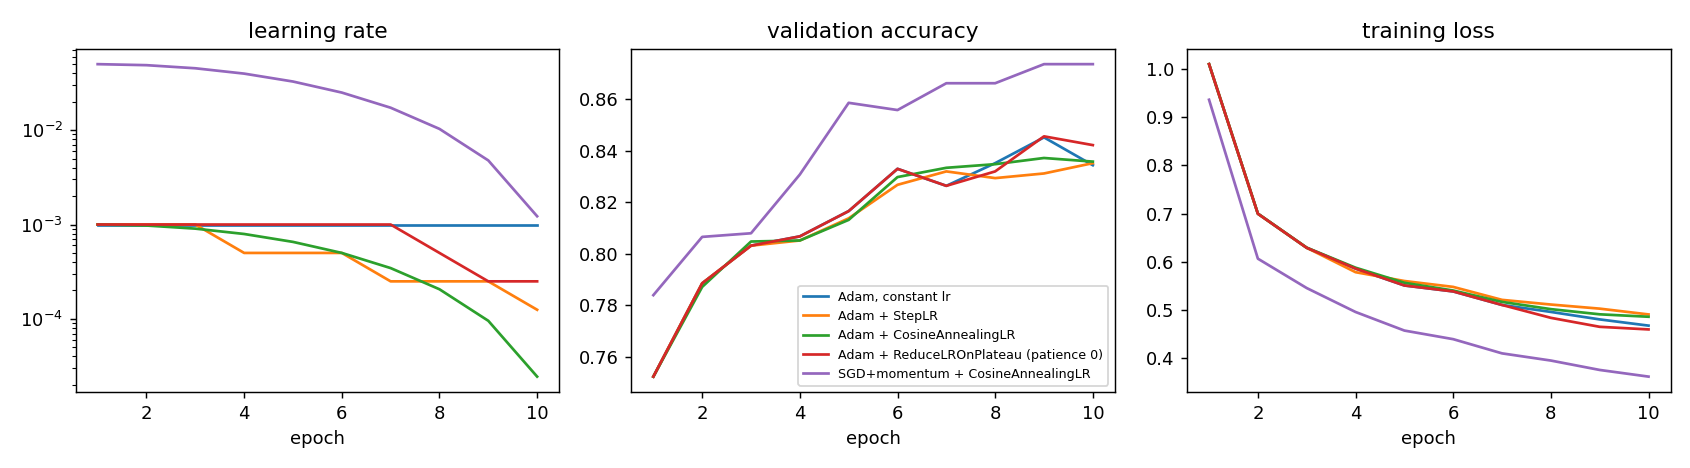

The data file committed next to this chart (first rows):
configuration, last_epoch_lr, best_val_acc, final_val_acc, test_acc, final_train_loss
Adam, constant lr, 0.00100, 0.8452, 0.8344, 0.8375, 0.4679
Adam + StepLR, 0.00013, 0.8352, 0.8352, 0.8362, 0.4911
Adam + CosineAnnealingLR, 0.00002, 0.8372, 0.8358, 0.8377, 0.4863
Adam + ReduceLROnPlateau (patience 0), 0.00025, 0.8456, 0.8422, 0.8446, 0.4600
SGD+momentum + CosineAnnealingLR, 0.00122, 0.8736, 0.8736, 0.8728, 0.3621
